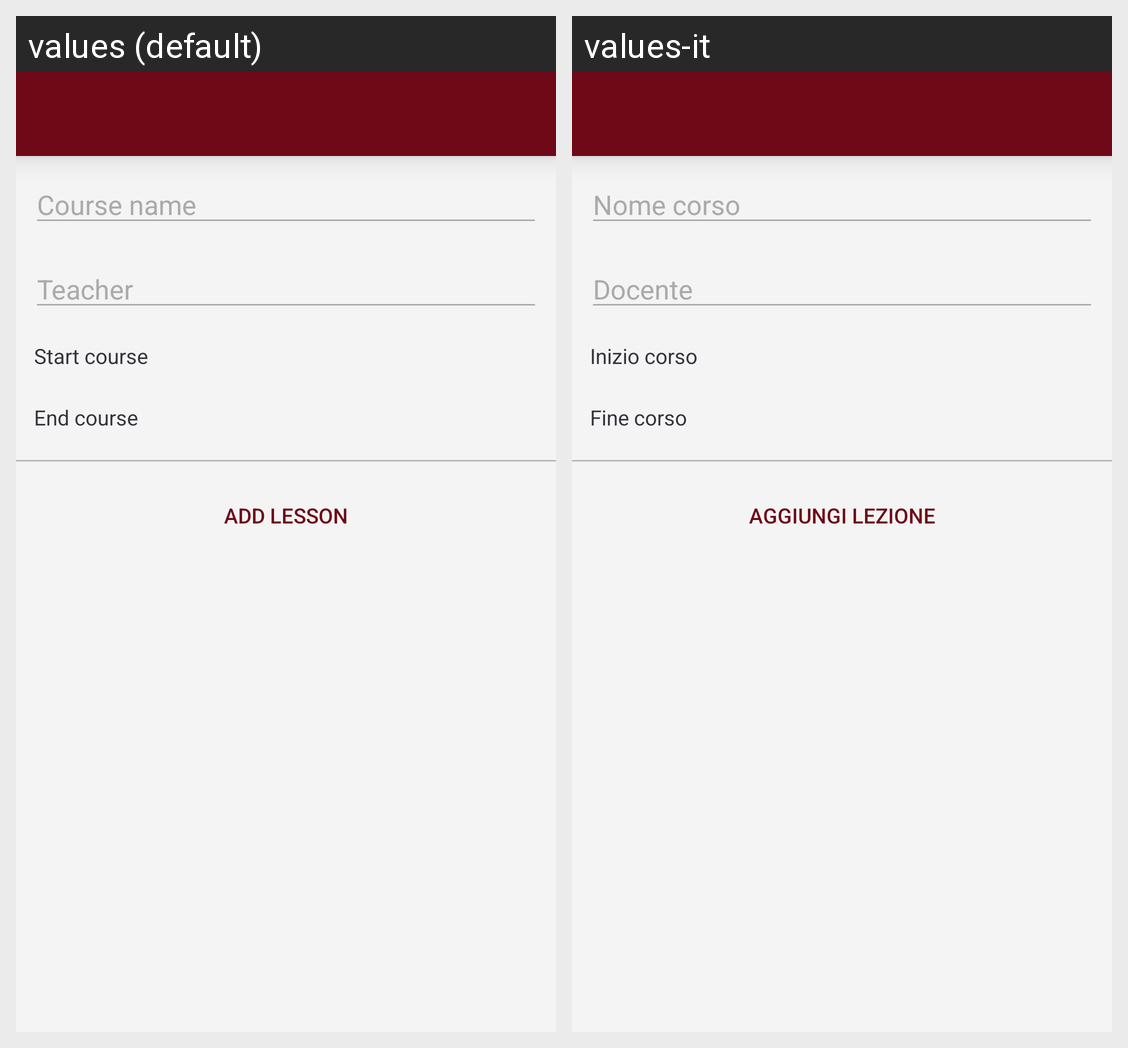

Locale-by-locale string values for the Android screen shown in this grid:
Android screen res/layout/activity_add_custom_course.xml rendered under 2 locales, left to right: values (default), values-it. Device: Nexus 5 (rendered at 1080×1920; each locale shown at half size, 540×960, under a caption strip naming it); theme AppThemeLight.
Strings drawn on this screen, with the default value and each locale's value (text and hints the layout hard-codes, and strings that could not be matched under every locale, appear in the picture but are not listed):

lesson_name
  values: Course name
  values-it: Nome corso

teacher
  values: Teacher
  values-it: Docente

start_course
  values: Start course
  values-it: Inizio corso

end_course
  values: End course
  values-it: Fine corso

add_lesson_day
  values: Add lesson
  values-it: Aggiungi lezione
